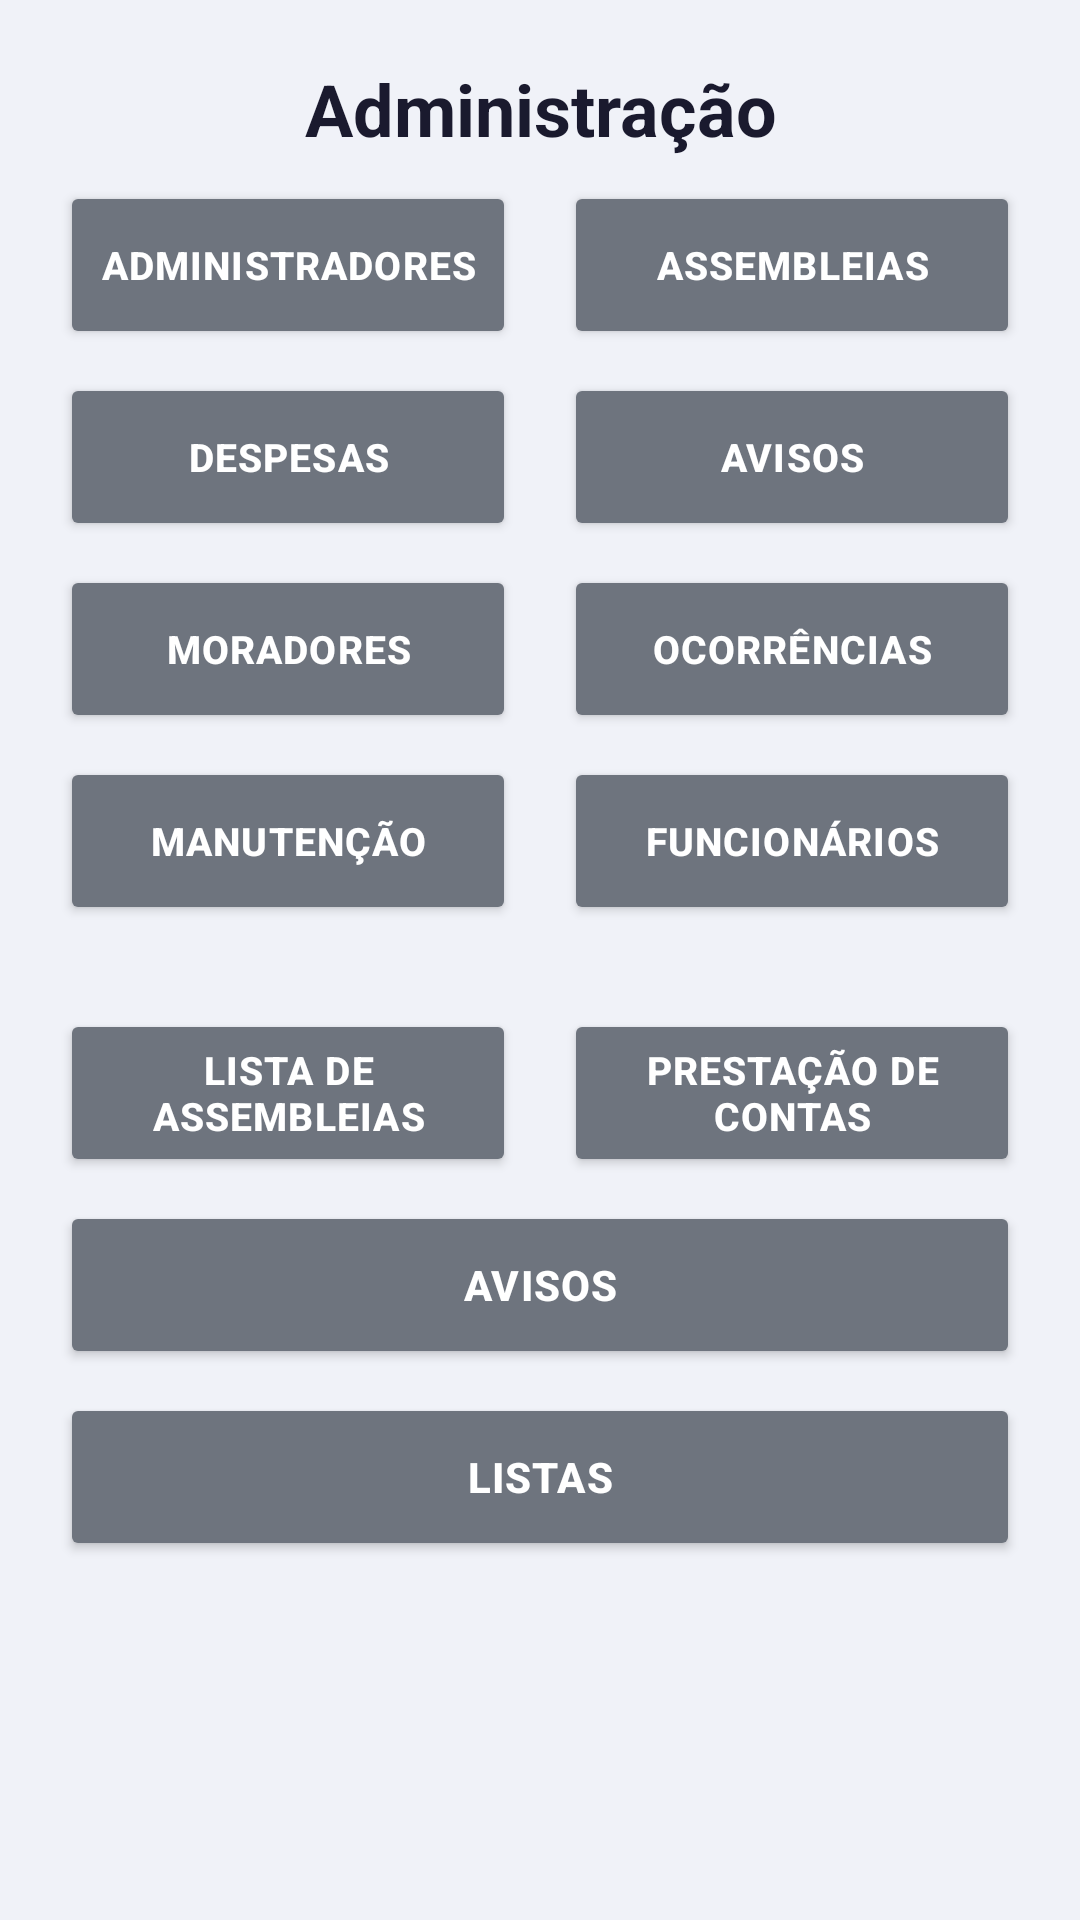

Produce the Android XML layout that renders to this screen, including the resource entries it uses.
<!-- AndroidManifest.xml: application theme AppTheme -->
<!-- res/layout/activity_dash_board.xml -->
<?xml version="1.0" encoding="utf-8"?>
<ScrollView
    xmlns:android="http://schemas.android.com/apk/res/android"
    xmlns:app="http://schemas.android.com/apk/res-auto"
    xmlns:tools="http://schemas.android.com/tools"
    android:layout_width="match_parent"
    android:layout_height="match_parent"
    android:fillViewport="true"
    android:background="#F0F2F8">

    <androidx.constraintlayout.widget.ConstraintLayout
        android:id="@+id/main"
        android:layout_width="match_parent"
        android:layout_height="wrap_content"
        android:background="#F0F2F8"
        android:paddingBottom="16dp"
        tools:context=".DashBoardActivity">

        
        <TextView
            android:id="@+id/textTitulo"
            android:layout_width="0dp"
            android:layout_height="wrap_content"
            android:text="Administração"
            android:textSize="24sp"
            android:textStyle="bold"
            android:textColor="#1A1A2E"
            android:gravity="center"
            app:layout_constraintTop_toTopOf="parent"
            app:layout_constraintStart_toStartOf="parent"
            app:layout_constraintEnd_toEndOf="parent"
            android:layout_marginTop="20dp"
            android:layout_marginBottom="4dp"/>

        
        <androidx.constraintlayout.widget.Guideline
            android:id="@+id/guideline"
            android:layout_width="wrap_content"
            android:layout_height="wrap_content"
            android:orientation="vertical"
            app:layout_constraintGuide_percent="0.5" />

        

        
        <Button
            android:id="@+id/buttonAdministradores"
            android:layout_width="0dp"
            android:layout_height="56dp"
            android:layout_marginStart="20dp"
            android:layout_marginTop="8dp"
            android:layout_marginEnd="8dp"
            android:backgroundTint="#6E747E"
            android:text="Administradores"
            android:textSize="13sp"
            android:textColor="#FFFFFF"
            android:textStyle="bold"
            android:letterSpacing="0.03"
            app:cornerRadius="8dp"
            app:layout_constraintStart_toStartOf="parent"
            app:layout_constraintEnd_toStartOf="@id/guideline"
            app:layout_constraintTop_toBottomOf="@id/textTitulo" />

        <Button
            android:id="@+id/buttonAssembleias"
            android:layout_width="0dp"
            android:layout_height="56dp"
            android:layout_marginStart="8dp"
            android:layout_marginEnd="20dp"
            android:layout_marginTop="8dp"
            android:backgroundTint="#6E747E"
            android:text="Assembleias"
            android:textSize="13sp"
            android:textColor="#FFFFFF"
            android:textStyle="bold"
            android:letterSpacing="0.03"
            app:cornerRadius="8dp"
            app:layout_constraintStart_toEndOf="@id/guideline"
            app:layout_constraintEnd_toEndOf="parent"
            app:layout_constraintTop_toBottomOf="@id/textTitulo" />

        
        <Button
            android:id="@+id/buttonDespesas"
            android:layout_width="0dp"
            android:layout_height="56dp"
            android:layout_marginStart="20dp"
            android:layout_marginTop="8dp"
            android:layout_marginEnd="8dp"
            android:backgroundTint="#6E747E"
            android:text="Despesas"
            android:textSize="13sp"
            android:textColor="#FFFFFF"
            android:textStyle="bold"
            android:letterSpacing="0.03"
            app:cornerRadius="8dp"
            app:layout_constraintStart_toStartOf="parent"
            app:layout_constraintEnd_toStartOf="@id/guideline"
            app:layout_constraintTop_toBottomOf="@id/buttonAdministradores" />

        <Button
            android:id="@+id/buttonAvisos"
            android:layout_width="0dp"
            android:layout_height="56dp"
            android:layout_marginStart="8dp"
            android:layout_marginEnd="20dp"
            android:layout_marginTop="8dp"
            android:backgroundTint="#6E747E"
            android:text="Avisos"
            android:textSize="13sp"
            android:textColor="#FFFFFF"
            android:textStyle="bold"
            android:letterSpacing="0.03"
            app:cornerRadius="8dp"
            app:layout_constraintStart_toEndOf="@id/guideline"
            app:layout_constraintEnd_toEndOf="parent"
            app:layout_constraintTop_toBottomOf="@id/buttonAssembleias" />

        
        <Button
            android:id="@+id/buttonCadastroMoradores"
            android:layout_width="0dp"
            android:layout_height="56dp"
            android:layout_marginStart="20dp"
            android:layout_marginTop="8dp"
            android:layout_marginEnd="8dp"
            android:backgroundTint="#6E747E"
            android:text="Moradores"
            android:textSize="13sp"
            android:textColor="#FFFFFF"
            android:textStyle="bold"
            android:letterSpacing="0.03"
            app:cornerRadius="8dp"
            app:layout_constraintStart_toStartOf="parent"
            app:layout_constraintEnd_toStartOf="@id/guideline"
            app:layout_constraintTop_toBottomOf="@id/buttonDespesas" />

        <Button
            android:id="@+id/buttonRegistroOcorrencias"
            android:layout_width="0dp"
            android:layout_height="56dp"
            android:layout_marginStart="8dp"
            android:layout_marginEnd="20dp"
            android:layout_marginTop="8dp"
            android:backgroundTint="#6E747E"
            android:text="Ocorrências"
            android:textSize="13sp"
            android:textColor="#FFFFFF"
            android:textStyle="bold"
            android:letterSpacing="0.03"
            app:cornerRadius="8dp"
            app:layout_constraintStart_toEndOf="@id/guideline"
            app:layout_constraintEnd_toEndOf="parent"
            app:layout_constraintTop_toBottomOf="@id/buttonAvisos" />

        
        <Button
            android:id="@+id/buttonManutencao"
            android:layout_width="0dp"
            android:layout_height="56dp"
            android:layout_marginStart="20dp"
            android:layout_marginTop="8dp"
            android:layout_marginEnd="8dp"
            android:backgroundTint="#6E747E"
            android:text="Manutenção"
            android:textSize="13sp"
            android:textColor="#FFFFFF"
            android:textStyle="bold"
            android:letterSpacing="0.03"
            app:cornerRadius="8dp"
            app:layout_constraintStart_toStartOf="parent"
            app:layout_constraintEnd_toStartOf="@id/guideline"
            app:layout_constraintTop_toBottomOf="@id/buttonCadastroMoradores" />

        <Button
            android:id="@+id/buttonFuncionarios"
            android:layout_width="0dp"
            android:layout_height="56dp"
            android:layout_marginStart="8dp"
            android:layout_marginEnd="20dp"
            android:layout_marginTop="8dp"
            android:backgroundTint="#6E747E"
            android:text="Funcionários"
            android:textSize="13sp"
            android:textColor="#FFFFFF"
            android:textStyle="bold"
            android:letterSpacing="0.03"
            app:cornerRadius="8dp"
            app:layout_constraintStart_toEndOf="@id/guideline"
            app:layout_constraintEnd_toEndOf="parent"
            app:layout_constraintTop_toBottomOf="@id/buttonRegistroOcorrencias" />

        
        <View
            android:id="@+id/espacoMorador"
            android:layout_width="0dp"
            android:layout_height="20dp"
            app:layout_constraintTop_toBottomOf="@id/buttonFuncionarios"
            app:layout_constraintStart_toStartOf="parent"
            app:layout_constraintEnd_toEndOf="parent"/>

        

        
        <Button
            android:id="@+id/buttonListaAssembleias"
            android:layout_width="0dp"
            android:layout_height="56dp"
            android:layout_marginStart="20dp"
            android:layout_marginTop="8dp"
            android:layout_marginEnd="8dp"
            android:backgroundTint="#6E747E"
            android:text="Lista de Assembleias"
            android:textSize="13sp"
            android:textColor="#FFFFFF"
            android:textStyle="bold"
            android:letterSpacing="0.03"
            app:cornerRadius="8dp"
            app:layout_constraintStart_toStartOf="parent"
            app:layout_constraintEnd_toStartOf="@id/guideline"
            app:layout_constraintTop_toBottomOf="@id/espacoMorador" />

        
        <Button
            android:id="@+id/buttonListaDespesas"
            android:layout_width="0dp"
            android:layout_height="56dp"
            android:layout_marginStart="8dp"
            android:layout_marginEnd="20dp"
            android:layout_marginTop="8dp"
            android:backgroundTint="#6E747E"
            android:text="Prestação de Contas"
            android:textSize="13sp"
            android:textColor="#FFFFFF"
            android:textStyle="bold"
            android:letterSpacing="0.03"
            app:cornerRadius="8dp"
            app:layout_constraintStart_toEndOf="@id/guideline"
            app:layout_constraintEnd_toEndOf="parent"
            app:layout_constraintTop_toBottomOf="@id/espacoMorador" />

        
        <Button
            android:id="@+id/buttonListaAvisos"
            android:layout_width="0dp"
            android:layout_height="56dp"
            android:layout_marginStart="20dp"
            android:layout_marginEnd="20dp"
            android:layout_marginTop="8dp"
            android:backgroundTint="#6E747E"
            android:text="Avisos"
            android:textSize="14sp"
            android:textColor="#FFFFFF"
            android:textStyle="bold"
            android:letterSpacing="0.03"
            app:cornerRadius="8dp"
            app:layout_constraintStart_toStartOf="parent"
            app:layout_constraintEnd_toEndOf="parent"
            app:layout_constraintTop_toBottomOf="@id/buttonListaAssembleias" />

        
        <Button
            android:id="@+id/buttonListas"
            android:layout_width="0dp"
            android:layout_height="56dp"
            android:layout_marginStart="20dp"
            android:layout_marginEnd="20dp"
            android:layout_marginTop="8dp"
            android:backgroundTint="#6E747E"
            android:text="Listas"
            android:textSize="14sp"
            android:textColor="#FFFFFF"
            android:textStyle="bold"
            android:letterSpacing="0.03"
            app:cornerRadius="8dp"
            app:layout_constraintStart_toStartOf="parent"
            app:layout_constraintEnd_toEndOf="parent"
            app:layout_constraintTop_toBottomOf="@id/buttonListaAvisos"
            android:layout_marginBottom="0dp"/>

    </androidx.constraintlayout.widget.ConstraintLayout>
</ScrollView>
<!-- resources referenced by this layout -->
<resources>
  <style name="AppTheme" parent="Theme.MaterialComponents.DayNight.DarkActionBar">
          <item name="colorPrimary">@color/colorPrimary</item>
          <item name="colorPrimaryDark">@color/black</item>
          <item name="colorAccent">@color/black</item>
          <item name="android:windowBackground">@color/white</item>
          <item name="android:textColor">@color/black</item>
          <item name="android:textColorPrimary">@color/corTitulo</item>
  
          
          <item name="materialButtonStyle">@style/Widget.Domus.Button</item>
          <item name="textInputStyle">@style/Widget.Domus.TextInputLayout</item>
      </style>
  <style name="Widget.Domus.Button" parent="Widget.MaterialComponents.Button">
          <item name="backgroundTint">@color/colorPrimary</item>
          <item name="android:textColor">@color/white</item>
          <item name="cornerRadius">8dp</item>
      </style>
  <style name="Widget.Domus.TextInputLayout" parent="Widget.MaterialComponents.TextInputLayout.OutlinedBox">
          <item name="boxBackgroundColor">@color/white</item>
          <item name="boxStrokeColor">@color/colorPrimary</item>
          <item name="hintTextColor">@color/colorPrimary</item>
          <item name="android:textColorHint">@color/colorPrimary</item>
      </style>
  <!-- not gathered from this repository: default colours our renderer supplied (Android Studio template values) -->
  <color name="black">#FF000000</color>
  <color name="white">#FFFFFFFF</color>
  <color name="colorPrimary">#FF6200EE</color>
</resources>
